Run: headless pygame with SDL's dummy video driver; simulated clock (each Clock.tick advances the game by its frame time, no real sleeping); random seed 0; keys injected as events and as key.get_pressed() state; no mouse input.
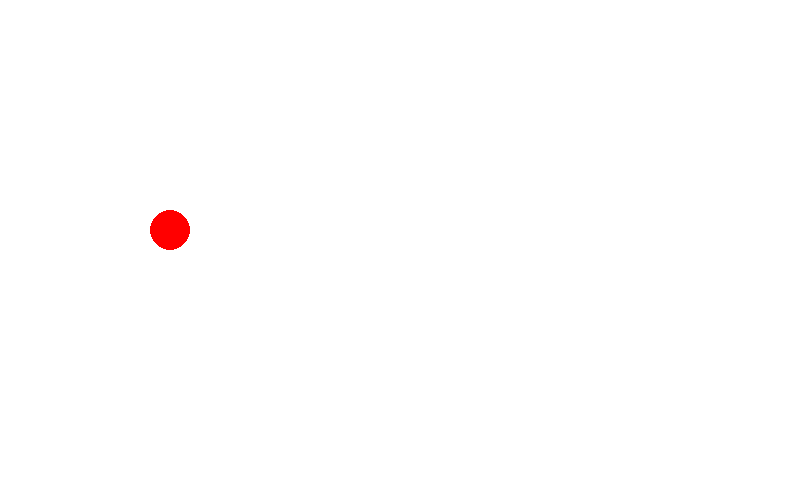
Frame 1 of 4 · flips 1–60 · no input
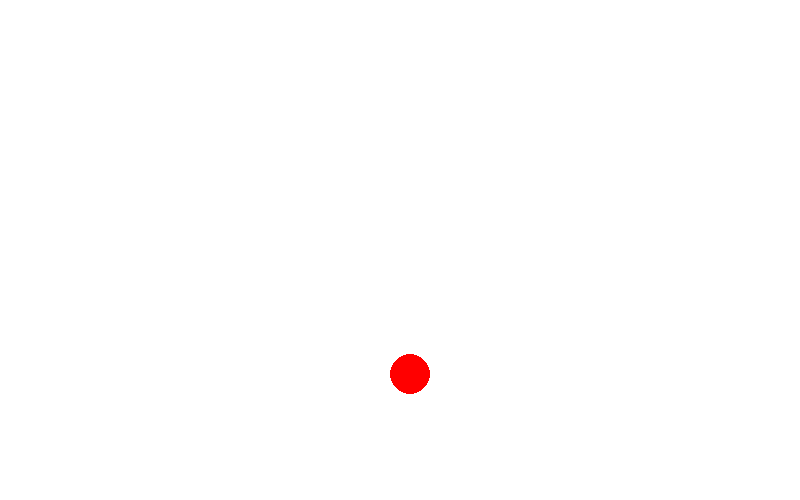
Frame 2 of 4 · flips 61–180 · tapped SPACE, RETURN · held RIGHT (→), D
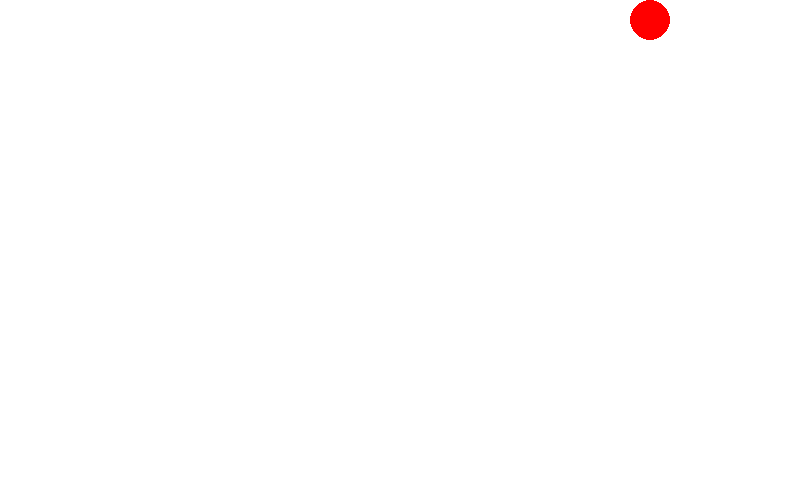
Frame 3 of 4 · flips 181–300 · held DOWN (↓), S
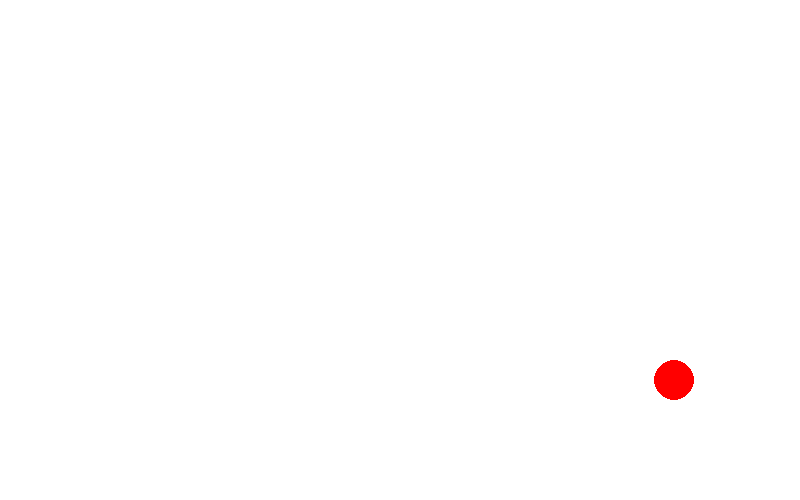
Frame 4 of 4 · flips 301–420 · held LEFT (←), A, UP (↑), W

The pygame program that drew these frames:

import pygame
pygame.init()


active = True
target_fps = 60
width = 800
height = 500
radius = 20
# Set the initial speed of the ball
x_speed = 2
y_speed = 3

x = 50
y = 50


screen = pygame.display.set_mode((width, height))
pygame.display.set_caption("Moving Ball")
clock = pygame.time.Clock()


# -------- Main Program Loop -----------
while active:
    # --- Main event loop
    for event in pygame.event.get():
        if event.type == pygame.QUIT:
            active = False

    # --- Game logic should go here

    # Move the ball
    x += x_speed
    y += y_speed

    # Check for collision with the edges of the screen
    if x > width - radius or x < radius:
        x_speed = -x_speed
    if y > height - radius or y < radius:
        y_speed = -y_speed

    # --- Drawing code should go here
    # Clear the screen to white
    screen.fill((255, 255, 255))

    # Draw the ball
    pygame.draw.circle(screen, "red", (x, y), radius, 0)

    # --- Go ahead and update the screen with what we've drawn.
    pygame.display.flip()

    # --- Limit to 60 frames per second
    clock.tick(target_fps)

# Close the window and quit.
pygame.quit()
